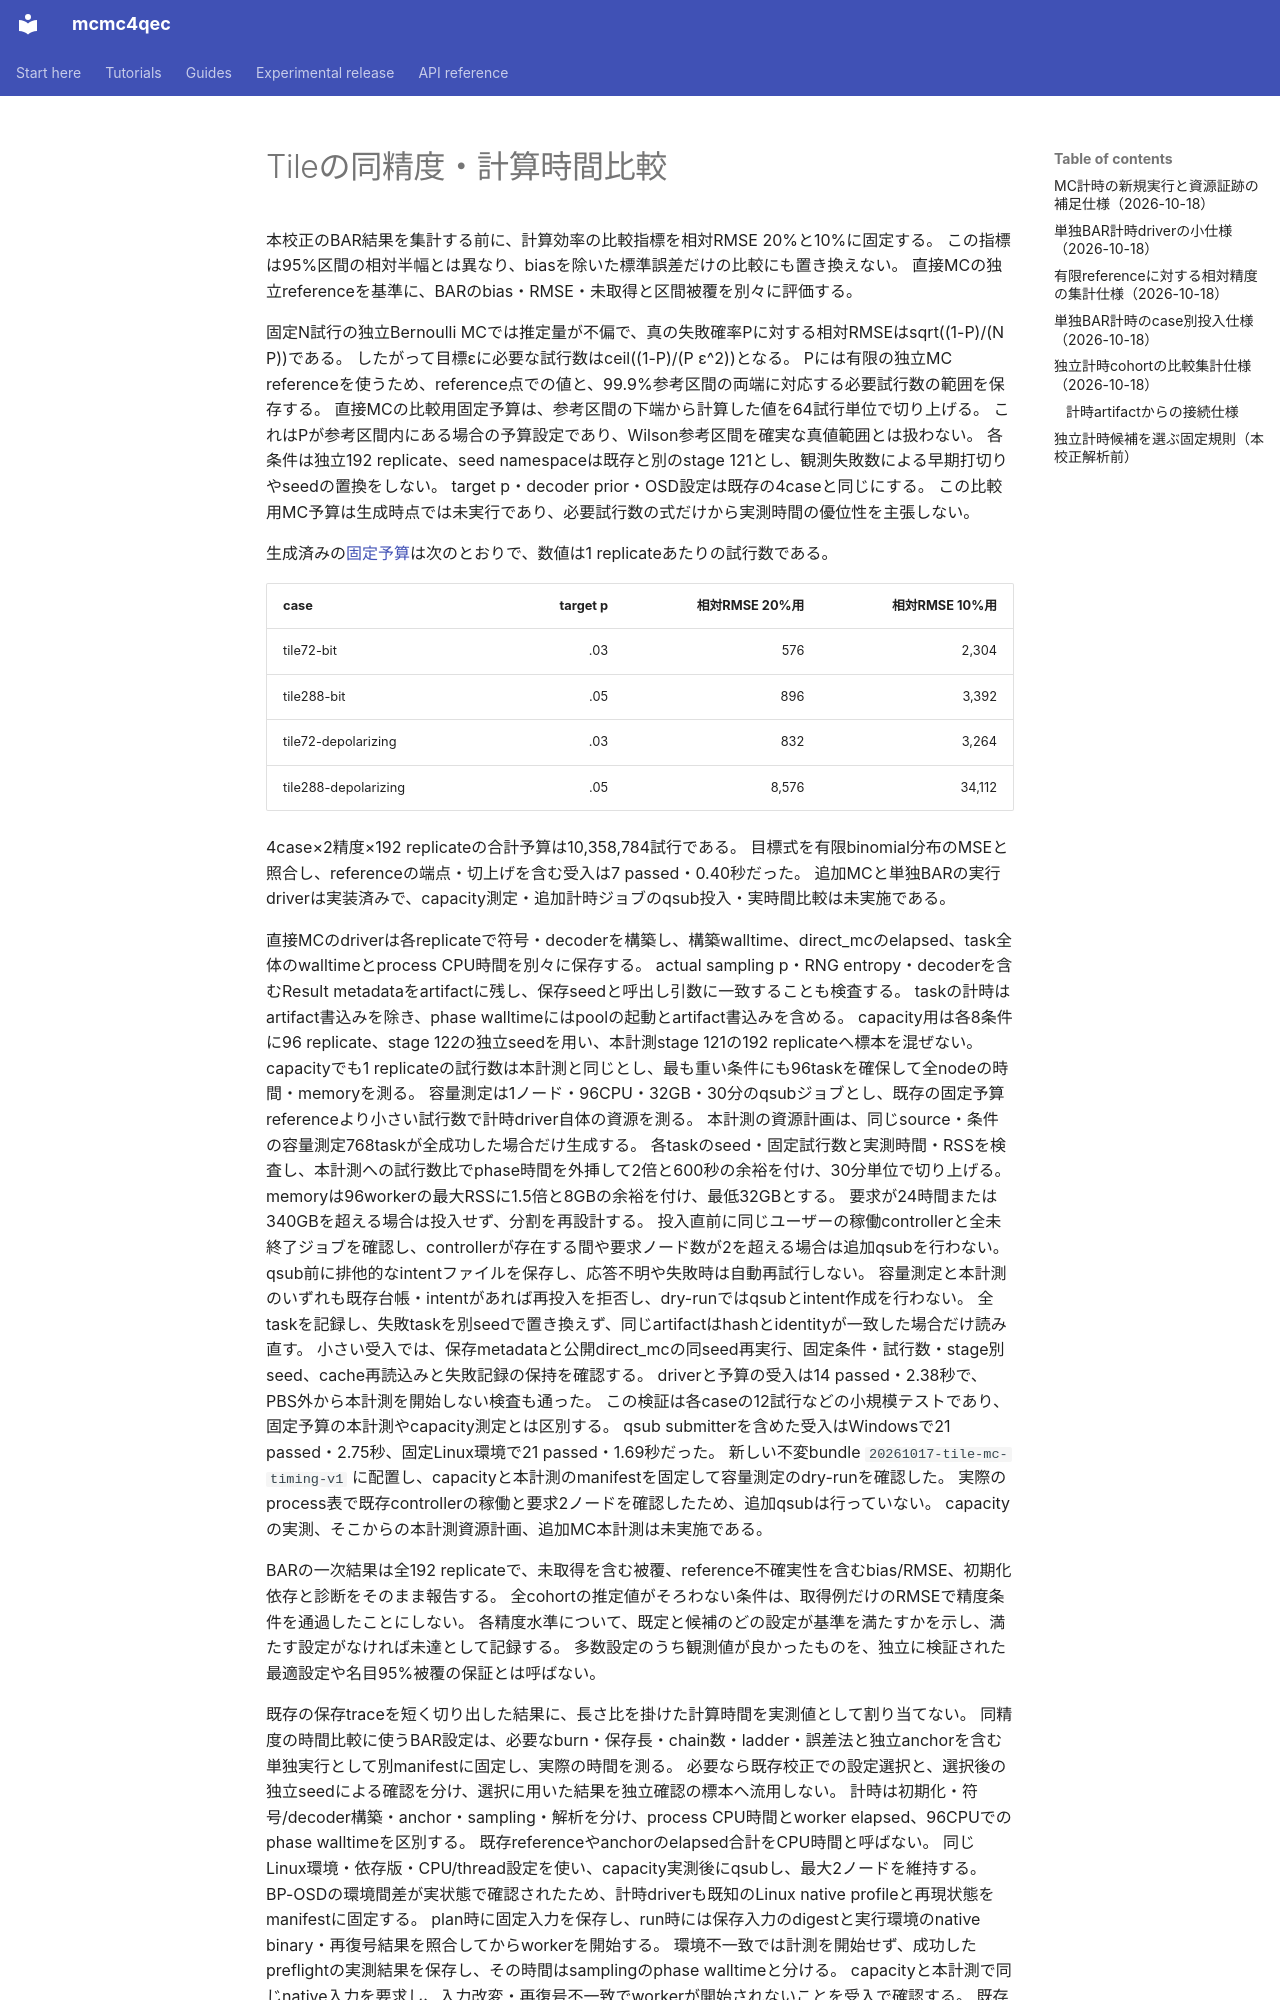

repository: junichiharuna/mcmc4qec · page: wp/tile_time_to_accuracy_plan_2026-10-17_ja/index.html · generator: mkdocs

# Tileの同精度・計算時間比較

本校正のBAR結果を集計する前に、計算効率の比較指標を相対RMSE 20%と10%に固定する。
この指標は95%区間の相対半幅とは異なり、biasを除いた標準誤差だけの比較にも置き換えない。
直接MCの独立referenceを基準に、BARのbias・RMSE・未取得と区間被覆を別々に評価する。

固定N試行の独立Bernoulli MCでは推定量が不偏で、真の失敗確率Pに対する相対RMSEはsqrt((1-P)/(N P))である。
したがって目標εに必要な試行数はceil((1-P)/(P ε^2))となる。
Pには有限の独立MC referenceを使うため、reference点での値と、99.9%参考区間の両端に対応する必要試行数の範囲を保存する。
直接MCの比較用固定予算は、参考区間の下端から計算した値を64試行単位で切り上げる。
これはPが参考区間内にある場合の予算設定であり、Wilson参考区間を確実な真値範囲とは扱わない。
各条件は独立192 replicate、seed namespaceは既存と別のstage 121とし、観測失敗数による早期打切りやseedの置換をしない。
target p・decoder prior・OSD設定は既存の4caseと同じにする。
この比較用MC予算は生成時点では未実行であり、必要試行数の式だけから実測時間の優位性を主張しない。

生成済みの[固定予算](data_tile_validation_2026-10-17/direct_mc_precision_budget.json)は次のとおりで、数値は1 replicateあたりの試行数である。

| case | target p | 相対RMSE 20%用 | 相対RMSE 10%用 |
|---|---:|---:|---:|
| tile72-bit | .03 | 576 | 2,304 |
| tile288-bit | .05 | 896 | 3,392 |
| tile72-depolarizing | .03 | 832 | 3,264 |
| tile288-depolarizing | .05 | 8,576 | 34,112 |

4case×2精度×192 replicateの合計予算は10,358,784試行である。
目標式を有限binomial分布のMSEと照合し、referenceの端点・切上げを含む受入は7 passed・0.40秒だった。
追加MCと単独BARの実行driverは実装済みで、capacity測定・追加計時ジョブのqsub投入・実時間比較は未実施である。

直接MCのdriverは各replicateで符号・decoderを構築し、構築walltime、direct_mcのelapsed、task全体のwalltimeとprocess CPU時間を別々に保存する。
actual sampling p・RNG entropy・decoderを含むResult metadataをartifactに残し、保存seedと呼出し引数に一致することも検査する。
taskの計時はartifact書込みを除き、phase walltimeにはpoolの起動とartifact書込みを含める。
capacity用は各8条件に96 replicate、stage 122の独立seedを用い、本計測stage 121の192 replicateへ標本を混ぜない。
capacityでも1 replicateの試行数は本計測と同じとし、最も重い条件にも96taskを確保して全nodeの時間・memoryを測る。
容量測定は1ノード・96CPU・32GB・30分のqsubジョブとし、既存の固定予算referenceより小さい試行数で計時driver自体の資源を測る。
本計測の資源計画は、同じsource・条件の容量測定768taskが全成功した場合だけ生成する。
各taskのseed・固定試行数と実測時間・RSSを検査し、本計測への試行数比でphase時間を外挿して2倍と600秒の余裕を付け、30分単位で切り上げる。
memoryは96workerの最大RSSに1.5倍と8GBの余裕を付け、最低32GBとする。
要求が24時間または340GBを超える場合は投入せず、分割を再設計する。
投入直前に同じユーザーの稼働controllerと全未終了ジョブを確認し、controllerが存在する間や要求ノード数が2を超える場合は追加qsubを行わない。
qsub前に排他的なintentファイルを保存し、応答不明や失敗時は自動再試行しない。
容量測定と本計測のいずれも既存台帳・intentがあれば再投入を拒否し、dry-runではqsubとintent作成を行わない。
全taskを記録し、失敗taskを別seedで置き換えず、同じartifactはhashとidentityが一致した場合だけ読み直す。
小さい受入では、保存metadataと公開direct_mcの同seed再実行、固定条件・試行数・stage別seed、cache再読込みと失敗記録の保持を確認する。
driverと予算の受入は14 passed・2.38秒で、PBS外から本計測を開始しない検査も通った。
この検証は各caseの12試行などの小規模テストであり、固定予算の本計測やcapacity測定とは区別する。
qsub submitterを含めた受入はWindowsで21 passed・2.75秒、固定Linux環境で21 passed・1.69秒だった。
新しい不変bundle `20261017-tile-mc-timing-v1` に配置し、capacityと本計測のmanifestを固定して容量測定のdry-runを確認した。
実際のprocess表で既存controllerの稼働と要求2ノードを確認したため、追加qsubは行っていない。
capacityの実測、そこからの本計測資源計画、追加MC本計測は未実施である。

BARの一次結果は全192 replicateで、未取得を含む被覆、reference不確実性を含むbias/RMSE、初期化依存と診断をそのまま報告する。
全cohortの推定値がそろわない条件は、取得例だけのRMSEで精度条件を通過したことにしない。
各精度水準について、既定と候補のどの設定が基準を満たすかを示し、満たす設定がなければ未達として記録する。
多数設定のうち観測値が良かったものを、独立に検証された最適設定や名目95%被覆の保証とは呼ばない。

既存の保存traceを短く切り出した結果に、長さ比を掛けた計算時間を実測値として割り当てない。
同精度の時間比較に使うBAR設定は、必要なburn・保存長・chain数・ladder・誤差法と独立anchorを含む単独実行として別manifestに固定し、実際の時間を測る。
必要なら既存校正での設定選択と、選択後の独立seedによる確認を分け、選択に用いた結果を独立確認の標本へ流用しない。
計時は初期化・符号/decoder構築・anchor・sampling・解析を分け、process CPU時間とworker elapsed、96CPUでのphase walltimeを区別する。
既存referenceやanchorのelapsed合計をCPU時間と呼ばない。
同じLinux環境・依存版・CPU/thread設定を使い、capacity実測後にqsubし、最大2ノードを維持する。
BP-OSDの環境間差が実状態で確認されたため、計時driverも既知のLinux native profileと再現状態をmanifestに固定する。
plan時に固定入力を保存し、run時には保存入力のdigestと実行環境のnative binary・再復号結果を照合してからworkerを開始する。
環境不一致では計測を開始せず、成功したpreflightの実測結果を保存し、その時間はsamplingのphase walltimeと分ける。
capacityと本計測で同じnative入力を要求し、入力改変・再復号不一致でworkerが開始されないことを受入で確認する。
既存の未投入v1 bundleは変更せず、更新版は別bundleに配置する。
native入力の改変・再復号不一致によるworker開始拒否と、成功時の証跡保存を加え、関連受入はWindowsで24 passed・9.34秒、Linuxで24 passed・1.75秒だった。
更新版を `20261017-tile-mc-timing-v2` に配置し、capacity・本計測のmanifest作成、login node上の実native preflight、capacityのdry-runを確認した。
今後の投入にはv2を使い、v1の未投入manifestは過去の準備記録として保持する。
compute node上のpreflightとcapacity・本計測の実測は未実施である。
稼働中のcontrollerと新規投入が競合しないよう、追加計測の投入はcontrollerの実process状態・既存キューと調整する。
